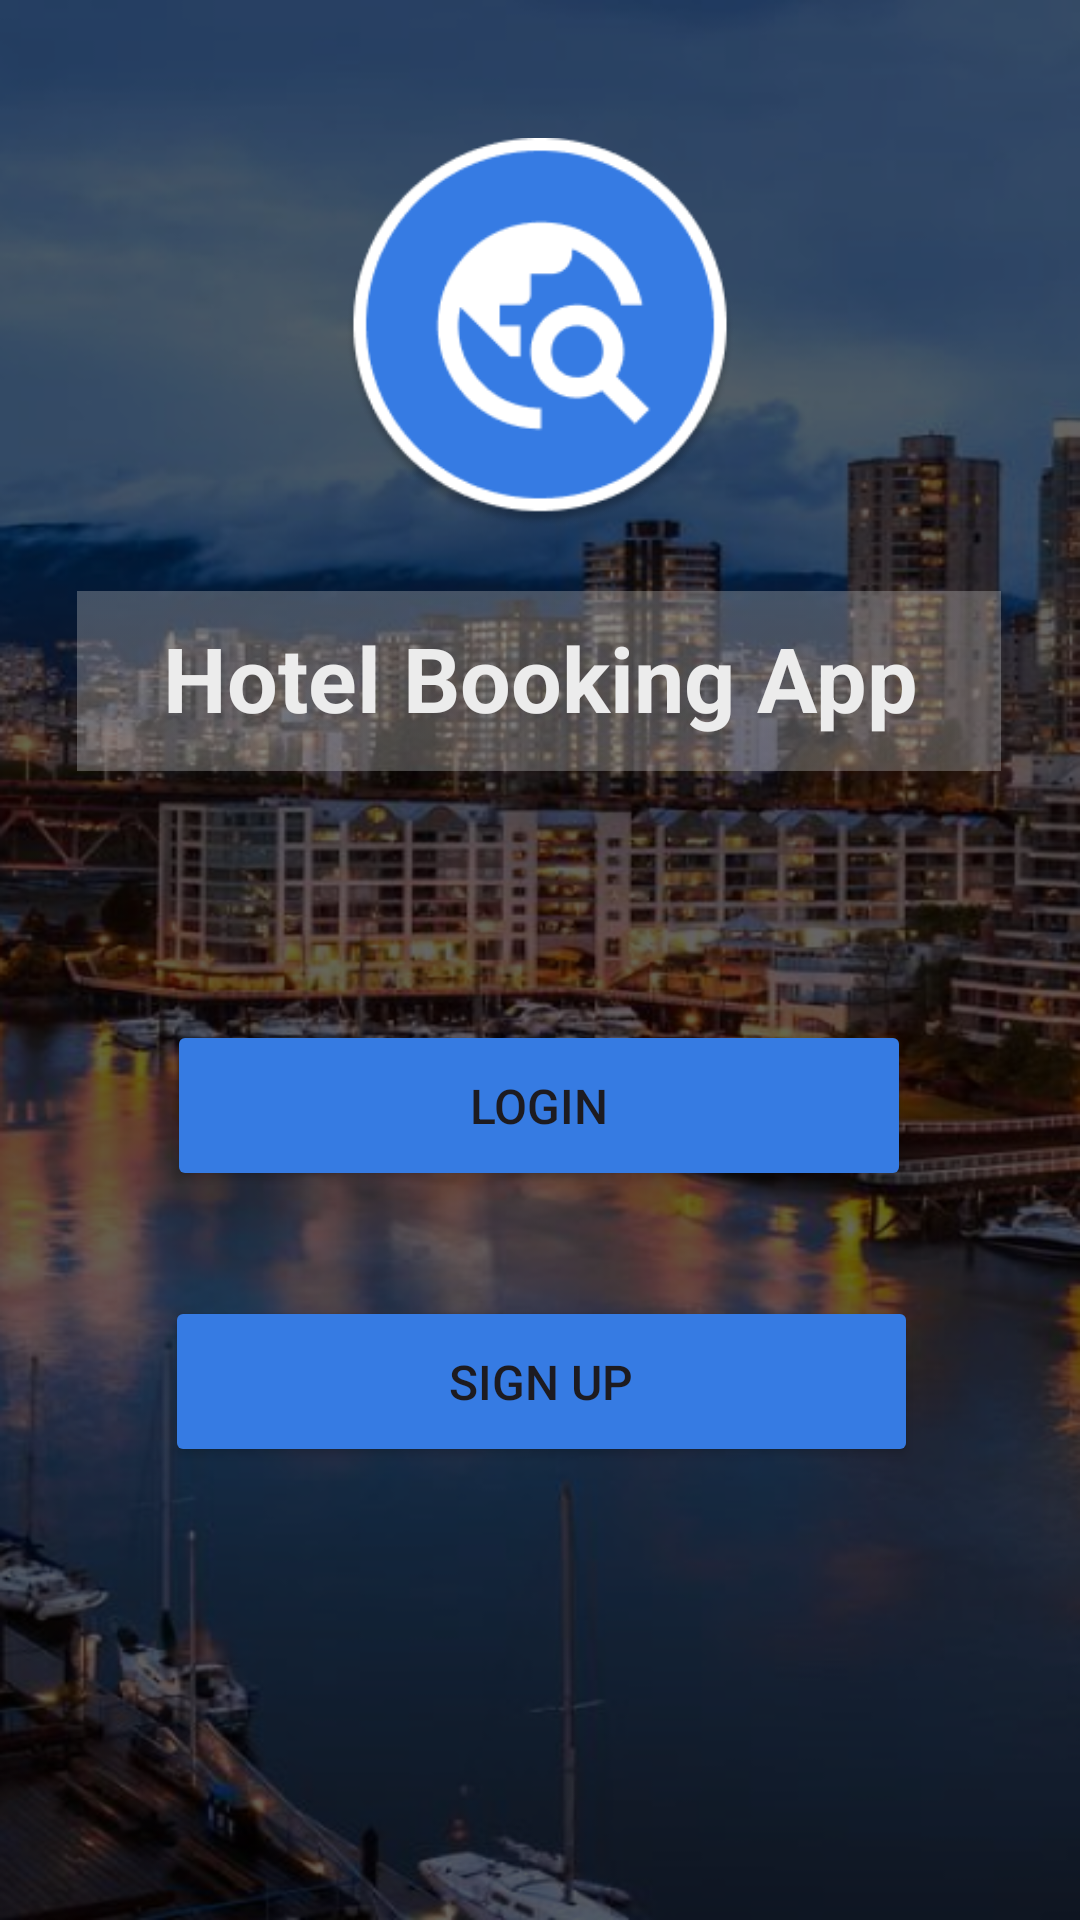

Write the Android layout XML for this screen, with the resource values it uses.
<!-- AndroidManifest.xml: application theme Theme.HotelView -->
<!-- res/layout/activity_main.xml -->
<?xml version="1.0" encoding="utf-8"?>
<androidx.constraintlayout.widget.ConstraintLayout xmlns:android="http://schemas.android.com/apk/res/android"
    xmlns:app="http://schemas.android.com/apk/res-auto"
    xmlns:tools="http://schemas.android.com/tools"
    android:layout_width="match_parent"
    android:layout_height="match_parent"
    tools:context=".MainActivity"
    android:background="@drawable/backgroundmain"
    >

    <Button
        android:id="@+id/btnLogin"
        android:layout_width="248dp"
        android:layout_height="57dp"
        android:layout_marginTop="164dp"
        android:backgroundTint="#367BE2"
        android:text="Login"
        android:textSize="16sp"
        app:layout_constraintEnd_toEndOf="parent"
        app:layout_constraintHorizontal_bias="0.496"
        app:layout_constraintStart_toStartOf="parent"
        app:layout_constraintTop_toBottomOf="@+id/imageView" />

    <Button
        android:id="@+id/btnSignup"
        android:layout_width="251dp"
        android:layout_height="57dp"
        android:backgroundTint="#367BE3"
        android:text="Sign up"
        android:textSize="16sp"
        app:layout_constraintBottom_toBottomOf="parent"
        app:layout_constraintEnd_toEndOf="parent"
        app:layout_constraintHorizontal_bias="0.506"
        app:layout_constraintStart_toStartOf="parent"
        app:layout_constraintTop_toBottomOf="@+id/btnLogin"
        app:layout_constraintVertical_bias="0.189" />

    <ImageView
        android:id="@+id/imageView"
        android:layout_width="146dp"
        android:layout_height="130dp"
        app:layout_constraintBottom_toBottomOf="parent"
        app:layout_constraintEnd_toEndOf="parent"
        app:layout_constraintStart_toStartOf="parent"
        app:layout_constraintTop_toTopOf="parent"
        app:layout_constraintVertical_bias="0.09"
        app:srcCompat="@drawable/logo" />

    <TextView
        android:id="@+id/textView3"
        android:layout_width="wrap_content"
        android:layout_height="wrap_content"
        android:text="Hotel Booking App"
        android:textColor="#FFFFFF"
        android:textSize="30sp"
        android:textStyle="bold"
        app:layout_constraintBottom_toTopOf="@+id/btnLogin"
        app:layout_constraintEnd_toEndOf="parent"
        app:layout_constraintStart_toStartOf="parent"
        app:layout_constraintTop_toBottomOf="@+id/imageView"
        app:layout_constraintVertical_bias="0.241" />

    <ImageView
        android:id="@+id/imageView2"
        android:layout_width="308dp"
        android:layout_height="66dp"
        android:layout_marginBottom="80dp"
        app:layout_constraintBottom_toTopOf="@+id/btnLogin"
        app:layout_constraintEnd_toEndOf="parent"
        app:layout_constraintHorizontal_bias="0.495"
        app:layout_constraintStart_toStartOf="parent"
        app:layout_constraintTop_toBottomOf="@+id/imageView"
        app:layout_constraintVertical_bias="1.0"
        app:srcCompat="@drawable/shade" />

</androidx.constraintlayout.widget.ConstraintLayout>
<!-- resources referenced by this layout -->
<resources>
  <!-- drawable backgroundmain: png bitmap (drawable, 393686 bytes) -->
  <!-- drawable logo: png bitmap (drawable, 11961 bytes) -->
  <!-- drawable shade: png bitmap (drawable, 342 bytes) -->
  <style name="Theme.HotelView" parent="Base.Theme.HotelView" />
  <style name="Base.Theme.HotelView" parent="Theme.Material3.DayNight">
          
          
          <item name="colorPrimary">#039BE5</item>
  
  
      </style>
</resources>
